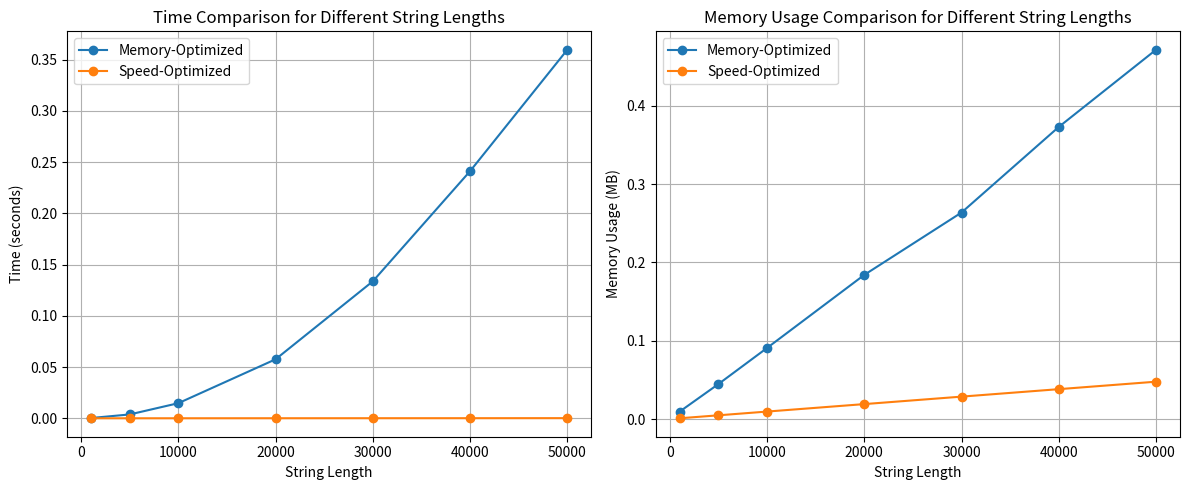

The script that saved this image:
import time
import random
import string
import matplotlib.pyplot as plt
import tracemalloc

def speed_optimized_method(s):
    # Uses slicing to reverse the string quickly
    return s[::-1]

def memory_optimized_method(s):
    # Builds the reversed string by repeatedly inserting at the beginning
    r = []
    for c in s:
        r.insert(0, c)
    return ''.join(r)

def measure_time_and_memory(func, s):
    tracemalloc.start()
    start = time.perf_counter()
    func(s)
    end = time.perf_counter()
    current, peak = tracemalloc.get_traced_memory()
    tracemalloc.stop()
    return end - start, peak / (1024*1024)

lengths = [1000, 5000, 10000, 20000, 30000, 40000, 50000]
speed_time = []
speed_mem = []
memory_time = []
memory_mem = []

for length in lengths:
    s = ''.join(random.choices(string.ascii_letters, k=length))
    t, m = measure_time_and_memory(speed_optimized_method, s)
    speed_time.append(t)
    speed_mem.append(m)
    t, m = measure_time_and_memory(memory_optimized_method, s)
    memory_time.append(t)
    memory_mem.append(m)

fig, axes = plt.subplots(1, 2, figsize=(12, 5))
axes[0].plot(lengths, memory_time, label='Memory-Optimized', marker='o')
axes[0].plot(lengths, speed_time, label='Speed-Optimized', marker='o')
axes[0].set_xlabel('String Length')
axes[0].set_ylabel('Time (seconds)')
axes[0].set_title('Time Comparison for Different String Lengths')
axes[0].legend()
axes[0].grid(True)

axes[1].plot(lengths, memory_mem, label='Memory-Optimized', marker='o')
axes[1].plot(lengths, speed_mem, label='Speed-Optimized', marker='o')
axes[1].set_xlabel('String Length')
axes[1].set_ylabel('Memory Usage (MB)')
axes[1].set_title('Memory Usage Comparison for Different String Lengths')
axes[1].legend()
axes[1].grid(True)

plt.tight_layout()
plt.show()